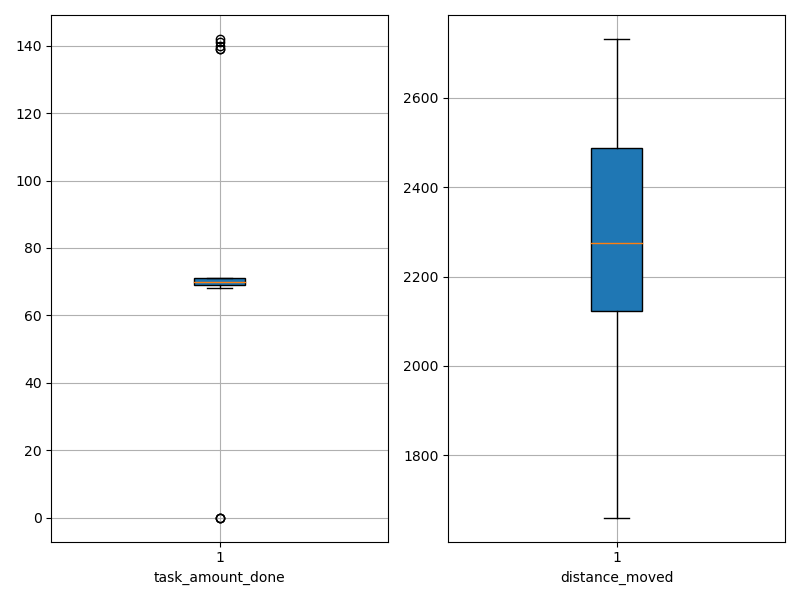

The table this chart was drawn from, first rows:
agent_id, task_amount_done, distance_moved
0, 69.0, 2480
1, 139.0, 1915
2, 70.0, 2144
3, 70.0, 2079
4, 68.0, 2111
5, 70.0, 1820
6, 70.0, 2370
7, 71.0, 2141
8, 71.0, 2149
9, 71.0, 2563
10, 70.0, 1695
11, 69.0, 1660
12, 68.0, 1980
13, 69.0, 2285
14, 69.0, 2283
15, 69.0, 2506
16, 70.0, 2389
17, 71.0, 2435
18, 70.0, 2269
19, 70.0, 2161
20, 70.0, 1876
21, 0.0, 2732
22, 71.0, 2485
23, 70.0, 2157
24, 141.0, 2222
25, 71.0, 2160
26, 140.0, 1795
27, 70.0, 2622
28, 142.0, 2223
29, 70.0, 2716
30, 70.0, 2665
31, 71.0, 2639
32, 69.0, 1801
33, 69.0, 2634
34, 70.0, 2489
35, 71.0, 2204
36, 70.0, 2638
37, 71.0, 2345
38, 71.0, 2404
39, 71.0, 2311
40, 70.0, 2173
41, 70.0, 2114
42, 70.0, 2560
43, 69.0, 2459
44, 0.0, 2540
45, 71.0, 1977
46, 70.0, 2513
47, 0.0, 2481
48, 139.0, 2168
49, 69.0, 2117
